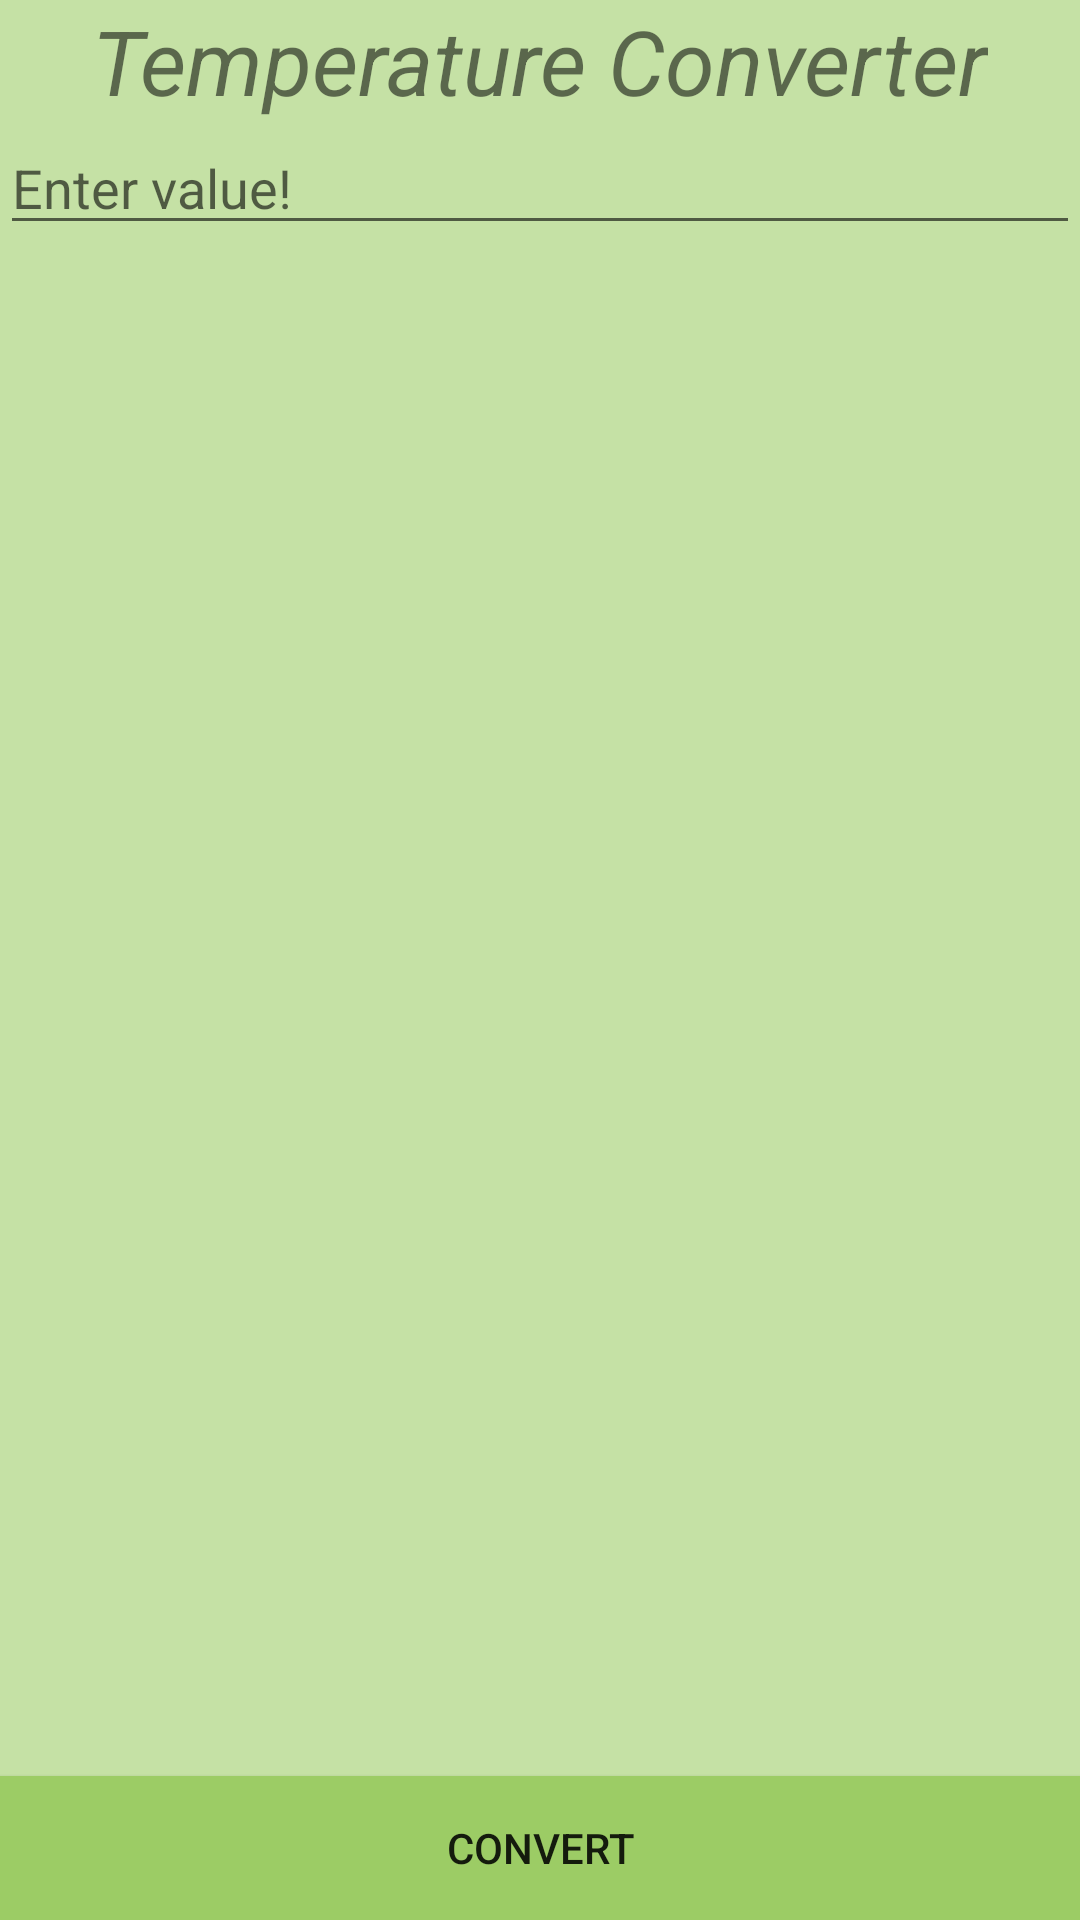

This screen was rendered from an Android layout file. Write that file and the resources it references.
<!-- AndroidManifest.xml: application theme AppTheme -->
<!-- res/layout/activity_2.xml -->
<?xml version="1.0" encoding="utf-8"?>
<RelativeLayout xmlns:android="http://schemas.android.com/apk/res/android"

    xmlns:tools="http://schemas.android.com/tools"
    android:layout_width="match_parent"
    android:layout_height="match_parent"
    android:background="@color/color2"
    tools:context="com.example.neboja.unicon.Activity2">

    <TextView
        android:id="@+id/tvTemperatureCon"
        android:layout_width="wrap_content"
        android:layout_height="wrap_content"
        android:text="Temperature Converter"
        android:textStyle="italic"
        android:textSize="30dp"
        android:layout_centerHorizontal="true" />

    <Spinner
        android:id="@+id/sS1"
        android:layout_below="@+id/tvTemperatureCon"
        android:layout_width="match_parent"
        android:layout_height="wrap_content"
        android:background="@color/a2Bcolor"
        android:popupBackground="#9CCC65">
    </Spinner>

    <EditText
        android:id="@+id/etTemp"
        android:layout_width="match_parent"
        android:layout_height="wrap_content"
        android:layout_below="@+id/sS1"
        android:inputType="numberDecimal"
        android:hint="Enter value!" />

    <Spinner
        android:id="@+id/sS2"
        android:layout_below="@+id/etTemp"
        android:layout_width="match_parent"
        android:layout_height="wrap_content"
        android:background="@color/a2Bcolor"
        android:popupBackground="#9CCC65">

    </Spinner>


    <Button
        android:id="@+id/bconvertTemp"
        android:layout_width="match_parent"
        android:layout_height="wrap_content"
        android:text="Convert"
        android:layout_alignParentBottom="true"
        android:layout_alignParentLeft="true"
        android:layout_alignParentStart="true"
        android:background="@color/a2Bcolor"/>


</RelativeLayout>
<!-- resources referenced by this layout -->
<resources>
  <color name="a2Bcolor">#9CCC65</color>
  <color name="color2">#C5E1A5</color>
  <style name="AppTheme" parent="Theme.AppCompat.Light.DarkActionBar">
          
          <item name="colorPrimary">@color/colorPrimary</item>
          <item name="colorPrimaryDark">@color/colorPrimaryDark</item>
          <item name="colorAccent">@color/colorAccent</item>
      </style>
  <color name="colorPrimary">#3F51B5</color>
  <color name="colorPrimaryDark">#303F9F</color>
  <color name="colorAccent">#FF4081</color>
</resources>
